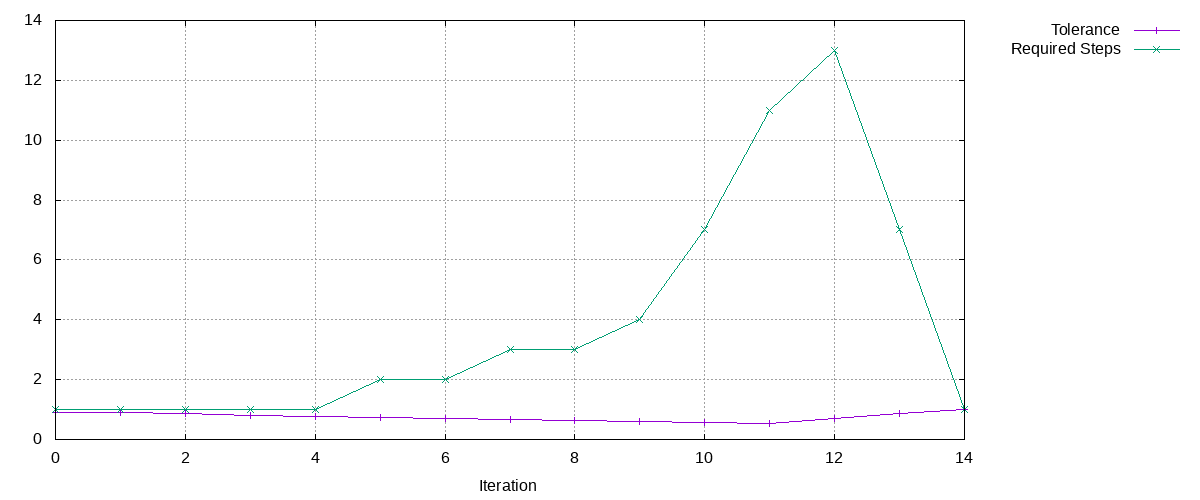

Source data for this figure (header and first rows):
Tolerance, Required Steps
0.9, 1
0.9, 1
0.8541, 1
0.8106, 1
0.7693, 1
0.7301, 2
0.6929, 2
0.6576, 3
0.6241, 3
0.5923, 4
0.5621, 7
0.5335, 11
0.7024, 13
0.883, 7
0.993, 1
